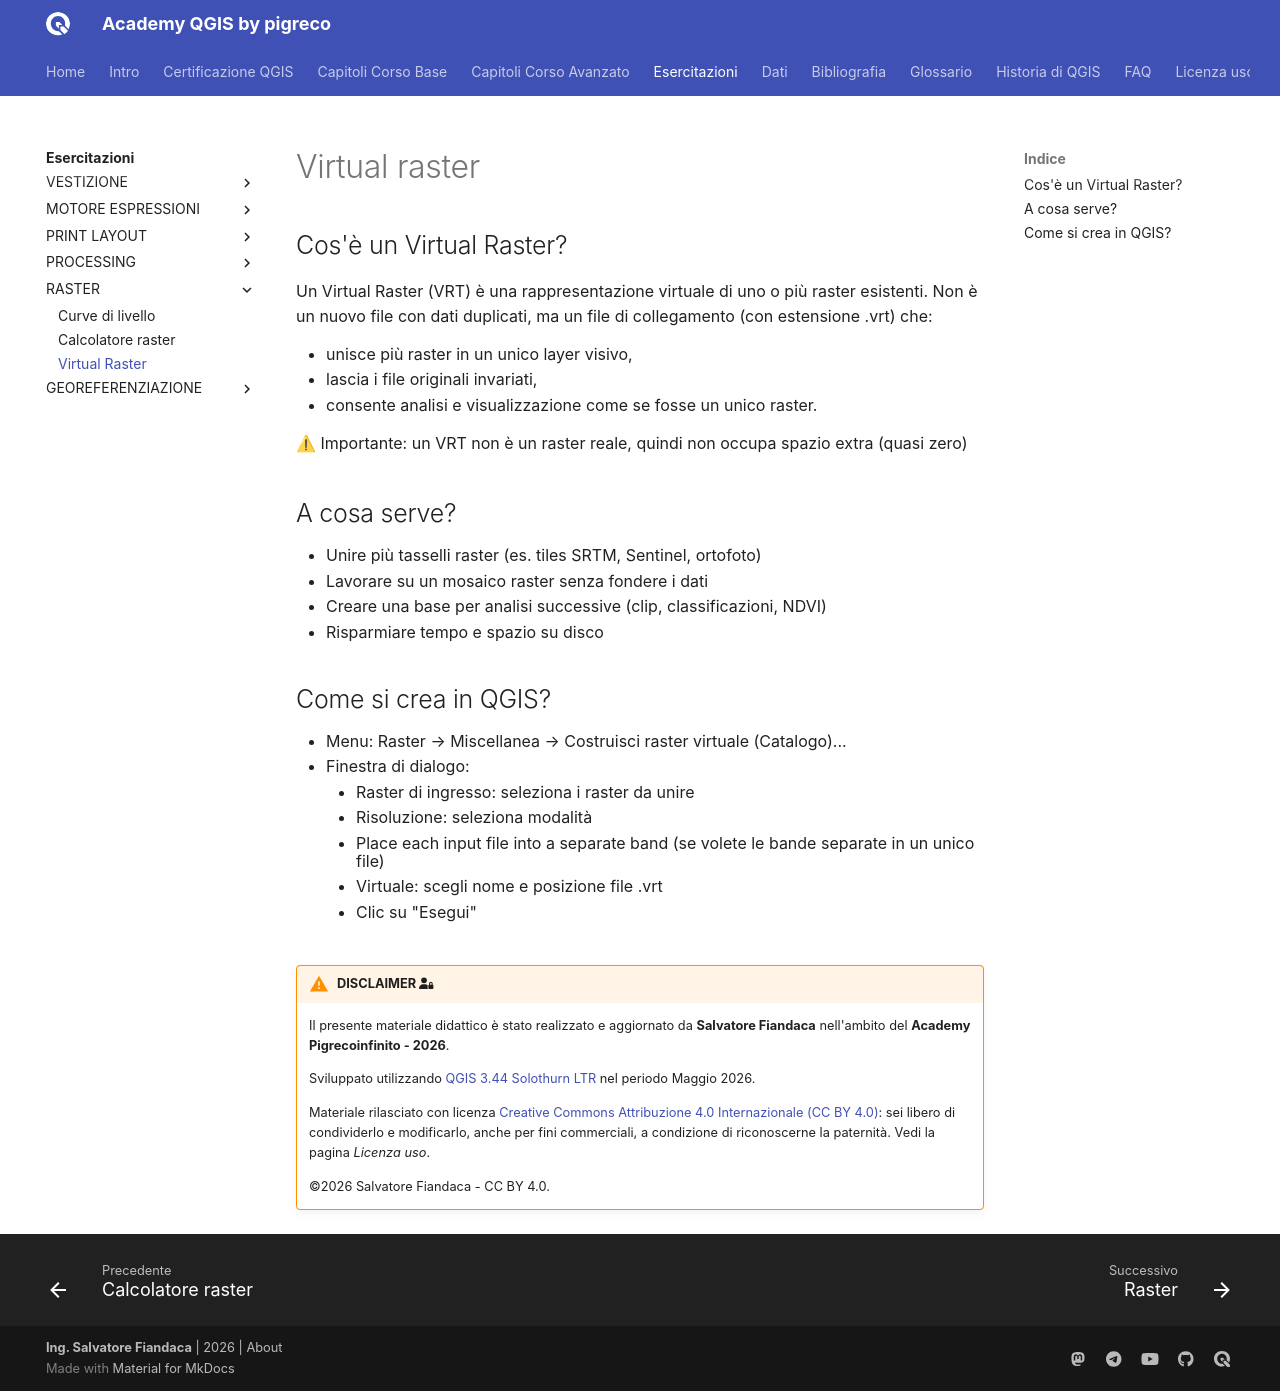

repository: pigreco/academy_qgis_pigreco · page: esercitazioni/raster/03_virtual_raster.html · generator: mkdocs

---
hide:
  # - navigation
  # - toc
title: Virtual raster
description: Virtual raster (vrt) in QGIS
---

# Virtual raster

## Cos'è un Virtual Raster?

Un Virtual Raster (VRT) è una rappresentazione virtuale di uno o più raster esistenti.
Non è un nuovo file con dati duplicati, ma un file di collegamento (con estensione .vrt) che:

- unisce più raster in un unico layer visivo,
- lascia i file originali invariati,
- consente analisi e visualizzazione come se fosse un unico raster.

⚠ Importante: un VRT non è un raster reale, quindi non occupa spazio extra (quasi zero)

## A cosa serve?

- Unire più tasselli raster (es. tiles SRTM, Sentinel, ortofoto)
- Lavorare su un mosaico raster senza fondere i dati
- Creare una base per analisi successive (clip, classificazioni, NDVI)
- Risparmiare tempo e spazio su disco

## Come si crea in QGIS?

- Menu: Raster → Miscellanea → Costruisci raster virtuale (Catalogo)...
- Finestra di dialogo: 
    - Raster di ingresso: seleziona i raster da unire
    - Risoluzione: seleziona modalità
    - Place each input file into a separate band (se volete le bande separate in un unico file)
    - Virtuale: scegli nome e posizione file .vrt
    - Clic su "Esegui"

![](../../imgs/esercitazione/VRT_01.png){.center-img .img-70}

{!includes/disclaimer.md!}
